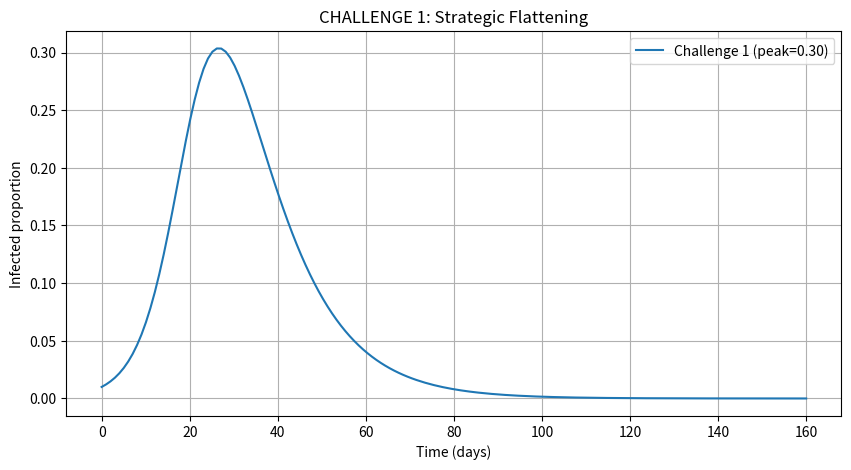

Write the Python code that produced this figure.
import numpy as np
import matplotlib.pyplot as plt
from scipy.integrate import odeint
%matplotlib inline

def SIR_model(y, t, beta, gamma, vaccination_rate):
    S, I, R = y
    dSdt = -beta * S * I + vaccination_rate * R
    dIdt = beta * S * I - gamma * I
    dRdt = gamma * I - vaccination_rate * R
    return [dSdt, dIdt, dRdt]

def simulate_sir(beta, gamma, vaccination_rate, label):
    S0, I0, R0 = 0.99, 0.01, 0.0
    y0 = [S0, I0, R0]
    global t, I  # make t and I accessible for checking duration later
    t = np.linspace(0, 160, 160)
    solution = odeint(SIR_model, y0, t, args=(beta, gamma, vaccination_rate))
    S, I, R = solution.T
    plt.plot(t, I, label=f'{label} (peak={max(I):.2f})')
    return max(I), R[-1], I[100]

# 🔧 Tweak these for CHALLENGE 1
beta = 0.3
gamma = 0.1
vaccination_rate = 0.00

plt.figure(figsize=(10, 5))
peak, final_R, I_day100 = simulate_sir(beta, gamma, vaccination_rate, 'Challenge 1')
plt.title('CHALLENGE 1: Strategic Flattening')
plt.xlabel('Time (days)')
plt.ylabel('Infected proportion')
plt.grid(True)
plt.legend()
plt.show()

duration = t[np.argmax(I < 0.001)] if np.any(I < 0.001) else 160
print(f'✅ Peak Infection = {peak:.2f}')
print(f'✅ Duration until infections fall below 0.001: {duration:.0f} days')
if peak < 0.25 and duration >= 60:
    print("🎉 SUCCESS: Strategic flattening achieved!")
else:
    print("🔁 Try again: Your curve was either too high or too short.")